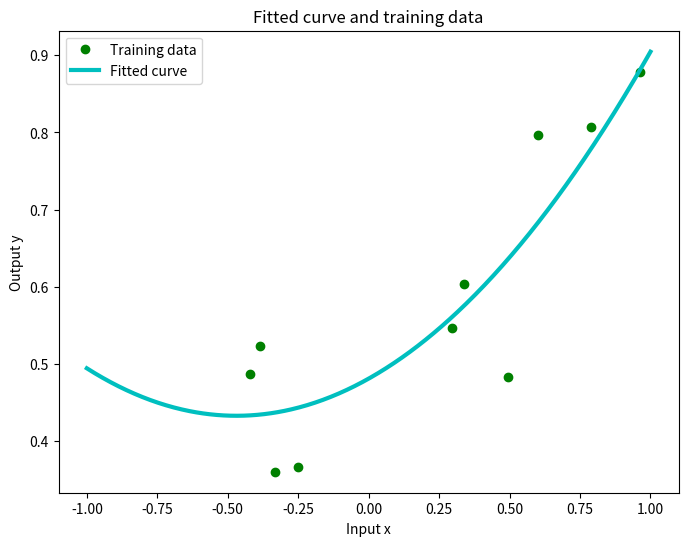
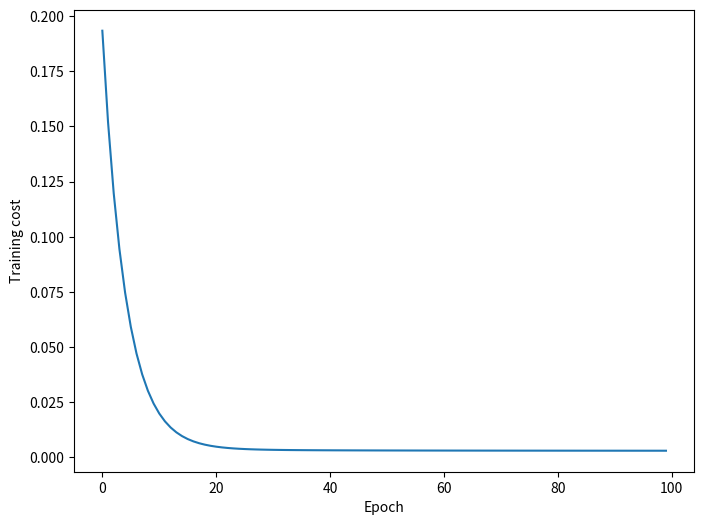

These charts were generated, in order, by the following Python code:
# -*- coding: utf-8 -*-
# <nbformat>3.0</nbformat>

# <codecell>

### ECE521 - 2015 Winter
### Example of linear regression
### Written by: Alice Gao

# <codecell>

import numpy as np
import matplotlib.pyplot as plt

# <codecell>

## make dataset with a deterministic underlying model + oberservation noise
## You can use this to make multiple dataset, e.g. training, validation, testing (and note that each data point is i.i.d.)
def make_dataset(num_data=10, noise_std=0.1):
    x = (np.random.rand(num_data)-0.5)*2
    y = 0.2*x**2 + 0.1*x + 0.5 ## true underlying model
    return x, y+np.random.randn(num_data)*noise_std  ## add noise to observed y

# <codecell>

## compute cost, given x, y and parameters
## this will be useful when you want to pick the best model based on validation set
def computer_cost(x, y, theta):
    pred = np.dot(x, theta)
    cost = np.mean(0.5*(pred-y)**2)
    return cost

# <codecell>

## Gradient Descent
## lr: learning rate
## num_epoch: number of epoches (number of times we fully present the training dataset to the algorithm)
def grad_descent(x, y, lr=0.01, num_epoch=100, disp_int=10):
    num_param = x.shape[1]
    traing_cost = np.empty(num_epoch)
    ##
    theta = np.random.randn(num_param)*0.01 ## randomly initialize the parameters from Gaussian with mean=0, std=0.01
    for i in range(num_epoch): ## for fixed number of epoches (this can be changed to 'loop until convergence' where convergence is determined by the difference in training error/cost)  
        pred = np.dot(x, theta) ## compute the prediction using current parameters
        cost = np.mean(0.5*(pred-y)**2) ## mean squared error on training set (divide by 2 so we don't have a factor of 2 in gradient)
        if np.mod(i+1, disp_int)==0 or i==0: ## for print result
            print ("Epoch %d, cost %0.4f" % (i, cost))
        ##
        grad = np.dot(x.T, (pred-y)) ## Gradient (in vector format)
        ##
        theta -= grad*lr ## update parameter
        traing_cost[i] = cost ## store the training cost at this epoch (we can later plot the training cost progress to check if the learninig rate need to be changed)
    
    ## now return the parameters after training
    return theta, traing_cost

# <codecell>

#############################################

# <codecell>

## Simple example of fitting 2nd order polynomial
## Here we're showing the training procedure only, validation and testing is left as an exercise

## generate an training dataset
x_train_tmp, y_train = make_dataset()

## append input feature x with column of 1, and expand with x^2
x_train = np.empty((len(x_train_tmp), 3))
x_train[:,0] = 1
x_train[:,1] = x_train_tmp
x_train[:,2] = x_train_tmp**2

## train
theta, train_cost = grad_descent(x_train, y_train)

# <codecell>

## plot the fitted curve, and training cost progress
x_plot = np.linspace(-1,1,num=500).reshape((500,1))
y_plot = np.dot(np.concatenate((np.ones((500,1)), x_plot, x_plot**2), axis=1), theta)

plt.figure(figsize=(8,6))
plt.plot(x_train_tmp, y_train, 'og', label='Training data')
plt.plot(x_plot, y_plot, '-c', linewidth=3, label='Fitted curve')

plt.xlabel('Input x')
plt.ylabel('Output y')

plt.title('Fitted curve and training data')
plt.legend()

plt.draw()

# <codecell>

plt.figure(figsize=(8,6))
plt.plot(train_cost)

plt.xlabel('Epoch')
plt.ylabel('Training cost')

plt.draw()
plt.show()

# <codecell>


